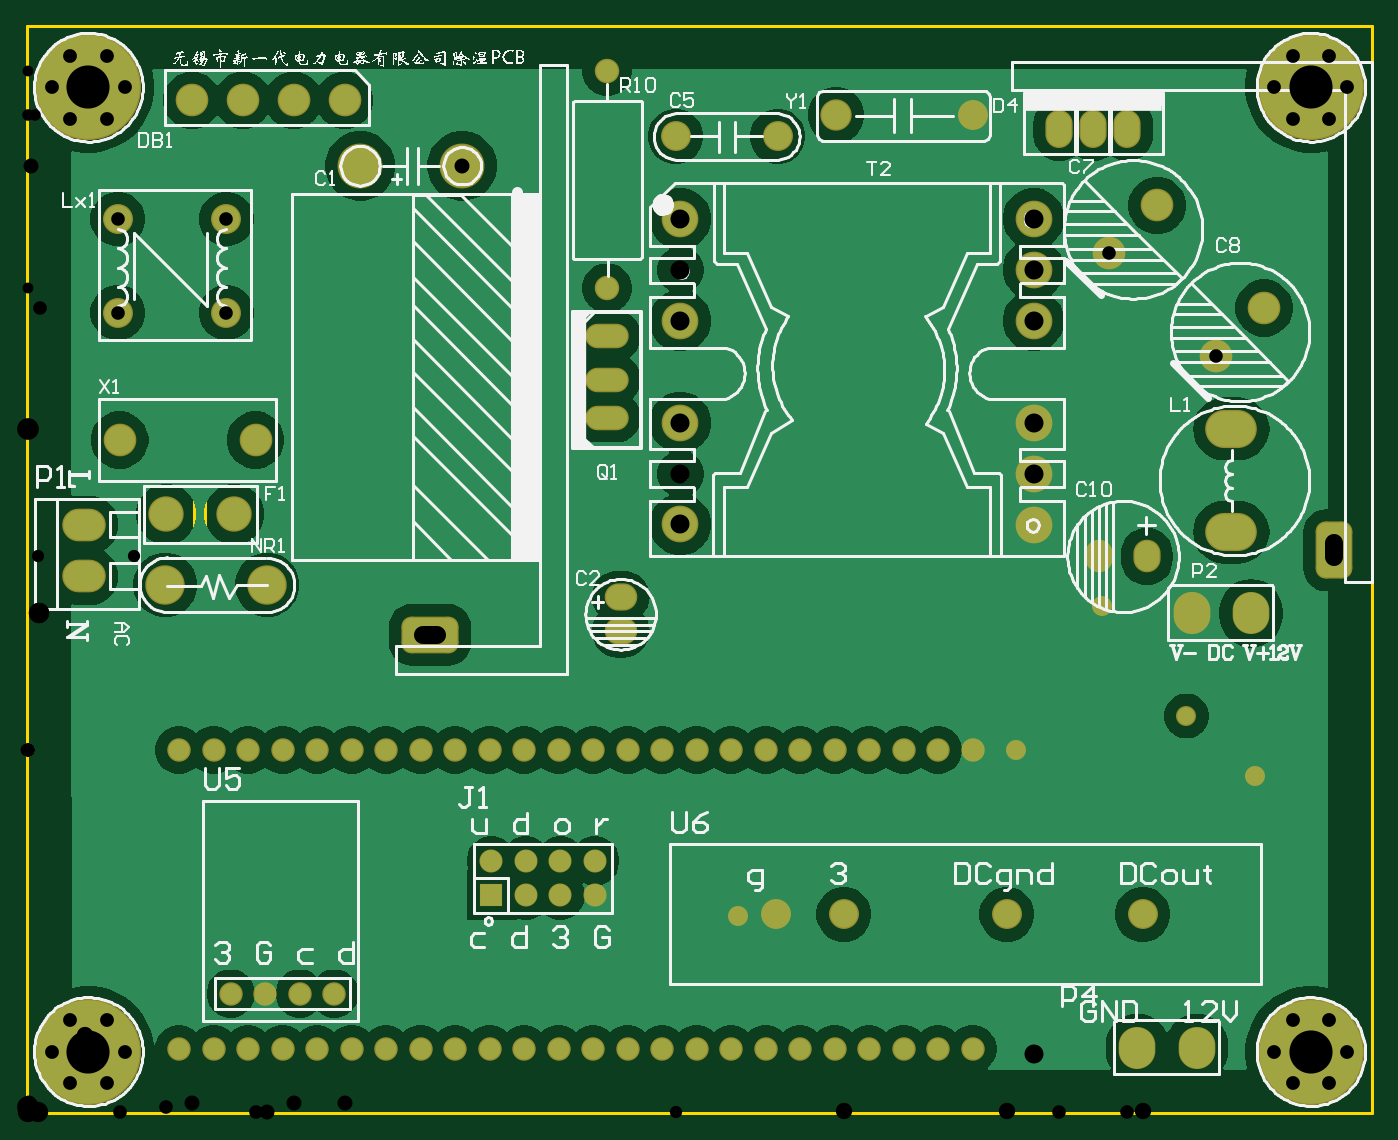
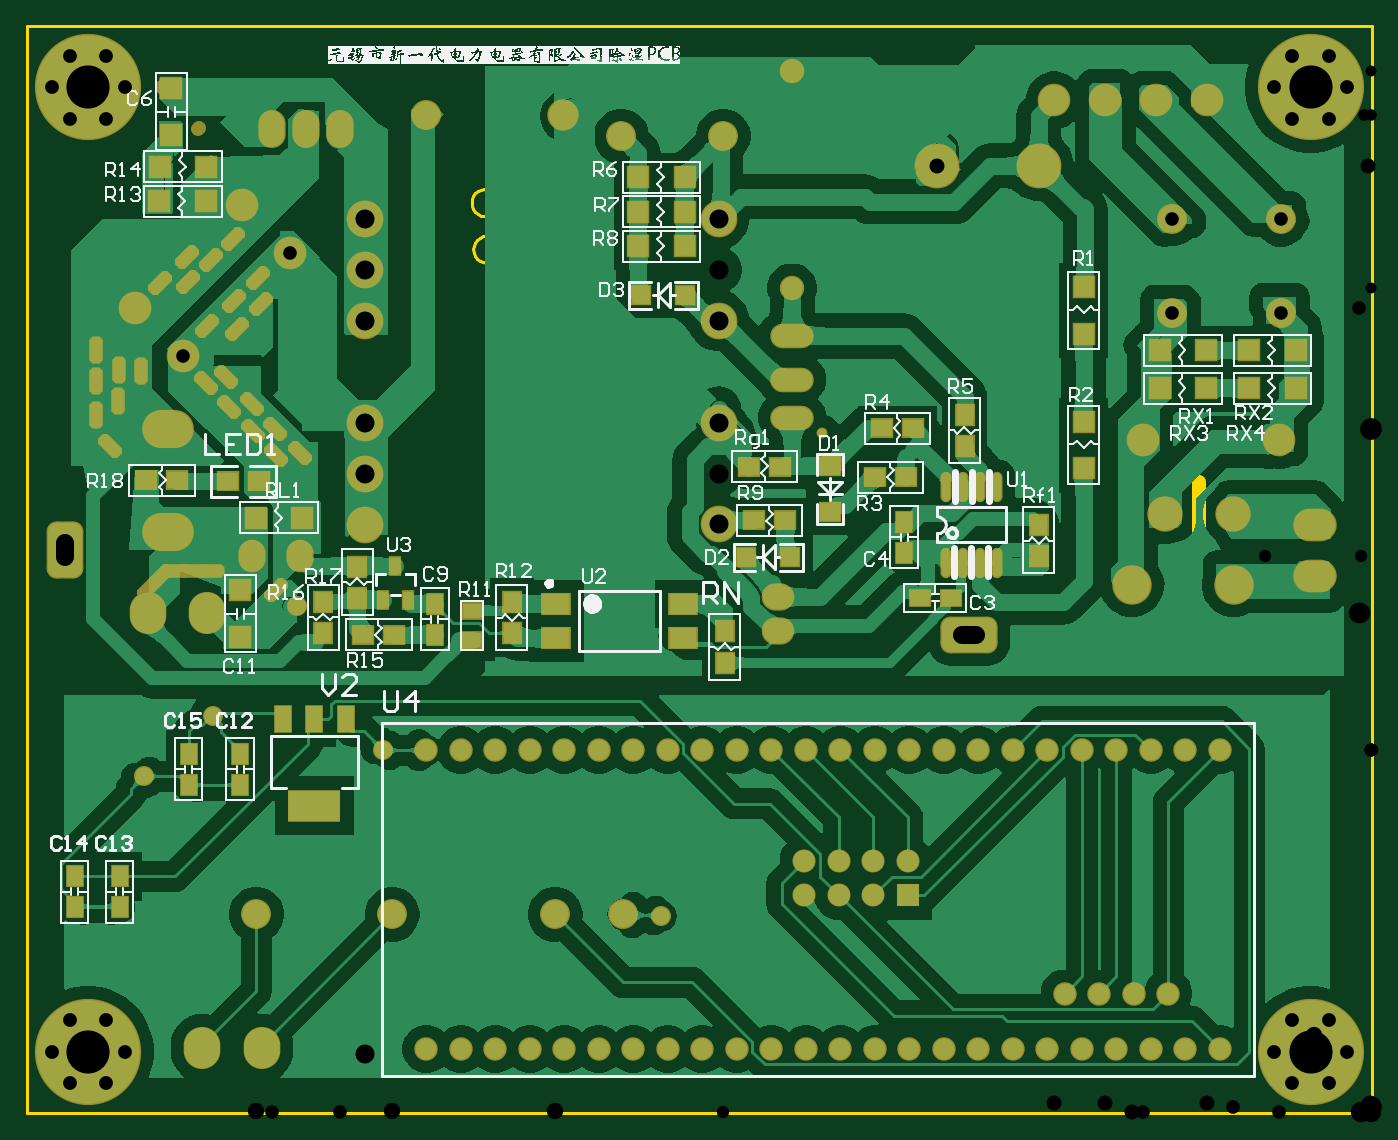
Circuit board: 11 layer files. Board 53.5 x 26.6 mm.
- drill: PCB4-RoundHoles-Plated.TXT (1842 bytes)
- drill: PCB4-SlotHoles-Plated.TXT (155 bytes)
- bottom_copper: PCB4.GBL (110708 bytes)
- bottom_silk: PCB4.GBO (344895 bytes)
- paste: PCB4.GBP (2582 bytes)
- bottom_mask: PCB4.GBS (9528 bytes)
- outline: PCB4.GKO (379 bytes)
- outline: PCB4.GM1 (4702 bytes)
- top_copper: PCB4.GTL (48948 bytes)
- top_silk: PCB4.GTO (357965 bytes)
- top_mask: PCB4.GTS (4754 bytes)

=== drill: PCB4-RoundHoles-Plated.TXT ===
M48
;Layer_Color=9474304
;FILE_FORMAT=2:5
INCH,LZ
;TYPE=PLATED
T1F00S00C0.02800
T2F00S00C0.03150
T3F00S00C0.03346
T4F00S00C0.03543
T5F00S00C0.03600
T6F00S00C0.03937
T7F00S00C0.04000
T8F00S00C0.04330
T9F00S00C0.04331
T10F00S00C0.04724
T12F00S00C0.05512
T13F00S00C0.05906
T14F00S00C0.06299
T15F00S00C0.12500
%
T01
X0206Y0057
X02865Y0105
X03115Y0147
X0336Y0115
X0356Y00975
T02
X0168Y0239004
Y0301996
T03
X02345Y0289261
X0274
T04
X0172Y01395
Y01495
X0187972Y0283
X02175
X031072Y0161261
X03245
T05
X0044Y00185
X0054
X0064
X0074
X0084
X0094
X0104
X0114
X0124
X0134
X0144
X0154
X0164
Y0105116
X0154
X0144
X0134
X0124
X0114
X0104
X0094
X0084
X0074
X0064
X0054
X0044
X0059Y00345
X0069
X0079
X0089
X0174Y00185
X0184
X0194
X0204
X0214
X0224
X0234
X0244
X0254
X0264
X0274
Y0105116
X0264
X0254
X0244
X0234
X0224
X0214
X0204
X0194
X0184
X0174
T06
X0344581Y0219341
X03585Y0233261
X03275Y0263
X0313581Y0249081
X0309Y0285
X0299157
X0318842
X0057748Y0259043
Y0231878
X0026252
Y0259043
X0026815Y0195
X00165Y01705
Y01555
X0040315Y01735
X006
X0066185Y0195
T07
X0012417Y0008537
X0007117Y0017717
X0012417Y0026896
X0023017
X0028317Y0017717
X0023017Y0008537
X0366747
X0377347
X0382647Y0017717
X0377347Y0026896
X0366747
X0361447Y0017717
X0366747Y0288064
X0377347
X0382647Y0297244
X0361447
X0028317
X0023017Y0288064
X0012417
X0007117Y0297244
X0012417Y0306424
X0023017
X0366747
X0377347
T08
X01345Y0063
X01445
X01545
X01645
Y0073
X01545
X01445
X01345
T09
X004Y0153
X0069528
X00625Y02935
X0077264
X0092027
X00965Y0274461
X0126028
X0047736Y02935
T10
X0217Y00575
X0236685
X0283929
X0323299
X016798Y020148
X0168Y02125
X016806Y022515
T12
X0189319Y0170519
Y0185184
Y0200046
Y0229573
Y0244239
Y0259101
X0291681
Y0244337
Y0229574
Y0200046
Y0185282
Y017042
T13
X03218Y00188
X0339
X03375Y0144761
X03547
T14
X0349Y01683
Y0198221
T15
X0017717Y0017717
X0372047
Y0297244
X0017717
M30

=== drill: PCB4-SlotHoles-Plated.TXT (155 bytes, source withheld) ===
=== bottom_copper: PCB4.GBL (110708 bytes, source omitted) ===
=== bottom_silk: PCB4.GBO (344895 bytes, source omitted) ===
=== paste: PCB4.GBP ===
G04*
G04 #@! TF.GenerationSoftware,Altium Limited,Altium Designer,22.3.1 (43)*
G04*
G04 Layer_Color=128*
%FSLAX25Y25*%
%MOIN*%
G70*
G04*
G04 #@! TF.SameCoordinates,C0646150-8C3F-47E1-8FD3-6E96B4F631F1*
G04*
G04*
G04 #@! TF.FilePolarity,Positive*
G04*
G01*
G75*
%ADD108R,0.14961X0.09055*%
%ADD109R,0.04724X0.07874*%
%ADD110R,0.05000X0.06000*%
%ADD111R,0.02756X0.04921*%
%ADD112R,0.06000X0.06000*%
%ADD113R,0.06000X0.05000*%
%ADD114R,0.07874X0.05906*%
%ADD115R,0.05118X0.05118*%
%ADD116R,0.05906X0.05118*%
%ADD117R,0.05118X0.04331*%
%ADD118O,0.02400X0.08000*%
%ADD119R,0.06000X0.06000*%
%ADD120C,0.02362*%
D108*
X306500Y89000D02*
D03*
D109*
Y114000D02*
D03*
X315555D02*
D03*
X297445D02*
D03*
D110*
X294094Y158261D02*
D03*
Y149261D02*
D03*
X376000Y68500D02*
D03*
Y59500D02*
D03*
X362955Y59508D02*
D03*
Y68508D02*
D03*
X342955Y95008D02*
D03*
Y104008D02*
D03*
X327955D02*
D03*
Y95008D02*
D03*
X187500Y130500D02*
D03*
Y139500D02*
D03*
X96500Y170461D02*
D03*
Y161461D02*
D03*
X303839Y139080D02*
D03*
Y148080D02*
D03*
X249213D02*
D03*
Y139080D02*
D03*
X118000Y193261D02*
D03*
Y202261D02*
D03*
X271555Y147580D02*
D03*
Y138580D02*
D03*
X135500Y162261D02*
D03*
Y171261D02*
D03*
D111*
X282972Y158603D02*
D03*
X279232Y148761D02*
D03*
X286713D02*
D03*
D112*
X48000Y221000D02*
D03*
X61500D02*
D03*
X337878Y264261D02*
D03*
X351378D02*
D03*
X35500Y221000D02*
D03*
X22000D02*
D03*
X61500Y210000D02*
D03*
X48000D02*
D03*
X35500D02*
D03*
X22000D02*
D03*
X323500Y172500D02*
D03*
X310000D02*
D03*
X351295Y274261D02*
D03*
X337795D02*
D03*
X212598Y271161D02*
D03*
X199098D02*
D03*
X212598Y251161D02*
D03*
X199098D02*
D03*
X212598Y261161D02*
D03*
X199098D02*
D03*
D113*
X331500Y183000D02*
D03*
X322500D02*
D03*
X180500Y187261D02*
D03*
X171500D02*
D03*
X355161Y183261D02*
D03*
X346161D02*
D03*
X283323Y138580D02*
D03*
X292323D02*
D03*
X170000Y171761D02*
D03*
X179000D02*
D03*
X133000Y198461D02*
D03*
X142000D02*
D03*
X135000Y184261D02*
D03*
X144000D02*
D03*
X131000Y149261D02*
D03*
X122000D02*
D03*
D114*
X236307Y147500D02*
D03*
Y137500D02*
D03*
X199693D02*
D03*
Y147500D02*
D03*
D115*
X211713Y236961D02*
D03*
X198925D02*
D03*
X181390Y161061D02*
D03*
X168602D02*
D03*
D116*
X157000Y174000D02*
D03*
Y187484D02*
D03*
D117*
X260728Y145542D02*
D03*
Y136979D02*
D03*
D118*
X123500Y181461D02*
D03*
X118500D02*
D03*
X113500D02*
D03*
X108500D02*
D03*
Y159461D02*
D03*
X113500D02*
D03*
X118500D02*
D03*
X123500D02*
D03*
D119*
X83500Y200261D02*
D03*
Y186761D02*
D03*
Y239261D02*
D03*
Y225761D02*
D03*
X328000Y151500D02*
D03*
Y138000D02*
D03*
X348000Y297000D02*
D03*
Y283500D02*
D03*
D120*
X159252Y197161D02*
D03*
M02*

=== bottom_mask: PCB4.GBS (9528 bytes, source omitted) ===
=== outline: PCB4.GKO ===
G04*
G04 #@! TF.GenerationSoftware,Altium Limited,Altium Designer,22.3.1 (43)*
G04*
G04 Layer_Color=16711935*
%FSLAX25Y25*%
%MOIN*%
G70*
G04*
G04 #@! TF.SameCoordinates,C0646150-8C3F-47E1-8FD3-6E96B4F631F1*
G04*
G04*
G04 #@! TF.FilePolarity,Positive*
G04*
G01*
G75*
%ADD10C,0.01000*%
D10*
X389764Y0D02*
Y314961D01*
X0D02*
X389764D01*
X0Y0D02*
Y314961D01*
Y4D02*
X389764D01*
M02*

=== outline: PCB4.GM1 ===
G04*
G04 #@! TF.GenerationSoftware,Altium Limited,Altium Designer,22.3.1 (43)*
G04*
G04 Layer_Color=16711935*
%FSLAX25Y25*%
%MOIN*%
G70*
G04*
G04 #@! TF.SameCoordinates,C0646150-8C3F-47E1-8FD3-6E96B4F631F1*
G04*
G04*
G04 #@! TF.FilePolarity,Positive*
G04*
G01*
G75*
%ADD11C,0.00787*%
%ADD13C,0.03937*%
D11*
X246358Y191261D02*
X246235Y192240D01*
X245871Y193157D01*
X245291Y193956D01*
X244531Y194585D01*
X243638Y195005D01*
X242669Y195190D01*
X241684Y195128D01*
X240745Y194823D01*
X239912Y194294D01*
X239236Y193575D01*
X238761Y192710D01*
X238515Y191754D01*
Y190767D01*
X238761Y189811D01*
X239236Y188946D01*
X239912Y188227D01*
X240745Y187698D01*
X241684Y187393D01*
X242669Y187331D01*
X243638Y187516D01*
X244531Y187936D01*
X245291Y188566D01*
X245871Y189364D01*
X246235Y190281D01*
X246358Y191261D01*
Y179011D02*
X246235Y179990D01*
X245871Y180907D01*
X245291Y181706D01*
X244531Y182335D01*
X243638Y182755D01*
X242669Y182940D01*
X241684Y182878D01*
X240745Y182573D01*
X239912Y182044D01*
X239236Y181325D01*
X238761Y180460D01*
X238515Y179504D01*
Y178517D01*
X238761Y177561D01*
X239236Y176697D01*
X239912Y175977D01*
X240745Y175448D01*
X241684Y175143D01*
X242669Y175081D01*
X243638Y175266D01*
X244531Y175687D01*
X245291Y176316D01*
X245871Y177114D01*
X246235Y178032D01*
X246358Y179011D01*
Y166761D02*
X246235Y167740D01*
X245871Y168657D01*
X245291Y169456D01*
X244531Y170085D01*
X243638Y170505D01*
X242669Y170690D01*
X241684Y170628D01*
X240745Y170323D01*
X239912Y169794D01*
X239236Y169075D01*
X238761Y168210D01*
X238515Y167254D01*
Y166267D01*
X238761Y165311D01*
X239236Y164446D01*
X239912Y163727D01*
X240745Y163198D01*
X241684Y162893D01*
X242669Y162831D01*
X243638Y163016D01*
X244531Y163436D01*
X245291Y164066D01*
X245871Y164864D01*
X246235Y165781D01*
X246358Y166761D01*
Y203511D02*
X246235Y204490D01*
X245871Y205407D01*
X245291Y206206D01*
X244531Y206835D01*
X243638Y207255D01*
X242669Y207440D01*
X241684Y207378D01*
X240745Y207073D01*
X239912Y206544D01*
X239236Y205825D01*
X238761Y204960D01*
X238515Y204004D01*
Y203017D01*
X238761Y202061D01*
X239236Y201197D01*
X239912Y200477D01*
X240745Y199948D01*
X241684Y199643D01*
X242669Y199581D01*
X243638Y199766D01*
X244531Y200186D01*
X245291Y200816D01*
X245871Y201614D01*
X246235Y202532D01*
X246358Y203511D01*
X260925Y263761D02*
X260802Y264740D01*
X260438Y265657D01*
X259858Y266456D01*
X259098Y267085D01*
X258205Y267505D01*
X257235Y267690D01*
X256251Y267628D01*
X255312Y267323D01*
X254479Y266794D01*
X253803Y266075D01*
X253328Y265210D01*
X253082Y264254D01*
Y263267D01*
X253328Y262311D01*
X253803Y261446D01*
X254479Y260727D01*
X255312Y260198D01*
X256251Y259893D01*
X257235Y259831D01*
X258205Y260016D01*
X259098Y260437D01*
X259858Y261066D01*
X260438Y261864D01*
X260802Y262782D01*
X260925Y263761D01*
X260433Y250261D02*
X260309Y251240D01*
X259946Y252157D01*
X259366Y252956D01*
X258606Y253585D01*
X257713Y254005D01*
X256743Y254190D01*
X255758Y254128D01*
X254820Y253823D01*
X253987Y253294D01*
X253311Y252575D01*
X252835Y251710D01*
X252590Y250754D01*
Y249767D01*
X252835Y248811D01*
X253311Y247947D01*
X253987Y247227D01*
X254820Y246698D01*
X255758Y246393D01*
X256743Y246331D01*
X257713Y246516D01*
X258606Y246936D01*
X259366Y247566D01*
X259946Y248364D01*
X260309Y249282D01*
X260433Y250261D01*
X254528Y239261D02*
X254404Y240240D01*
X254041Y241157D01*
X253461Y241956D01*
X252700Y242585D01*
X251807Y243005D01*
X250838Y243190D01*
X249853Y243128D01*
X248914Y242823D01*
X248081Y242294D01*
X247406Y241575D01*
X246930Y240710D01*
X246685Y239754D01*
Y238767D01*
X246930Y237811D01*
X247406Y236947D01*
X248081Y236227D01*
X248914Y235698D01*
X249853Y235393D01*
X250838Y235331D01*
X251807Y235516D01*
X252700Y235936D01*
X253461Y236566D01*
X254041Y237364D01*
X254404Y238281D01*
X254528Y239261D01*
X246358Y229261D02*
X246235Y230240D01*
X245871Y231157D01*
X245291Y231956D01*
X244531Y232585D01*
X243638Y233005D01*
X242669Y233190D01*
X241684Y233128D01*
X240745Y232823D01*
X239912Y232294D01*
X239236Y231575D01*
X238761Y230710D01*
X238515Y229754D01*
Y228767D01*
X238761Y227811D01*
X239236Y226946D01*
X239912Y226227D01*
X240745Y225698D01*
X241684Y225393D01*
X242669Y225331D01*
X243638Y225516D01*
X244531Y225937D01*
X245291Y226566D01*
X245871Y227364D01*
X246235Y228281D01*
X246358Y229261D01*
Y215761D02*
X246235Y216740D01*
X245871Y217657D01*
X245291Y218456D01*
X244531Y219085D01*
X243638Y219505D01*
X242669Y219690D01*
X241684Y219628D01*
X240745Y219323D01*
X239912Y218794D01*
X239236Y218075D01*
X238761Y217210D01*
X238515Y216254D01*
Y215267D01*
X238761Y214311D01*
X239236Y213446D01*
X239912Y212727D01*
X240745Y212198D01*
X241684Y211893D01*
X242669Y211831D01*
X243638Y212016D01*
X244531Y212437D01*
X245291Y213066D01*
X245871Y213864D01*
X246235Y214781D01*
X246358Y215761D01*
D13*
X50207Y163217D02*
Y182803D01*
M02*

=== top_copper: PCB4.GTL (48948 bytes, source omitted) ===
=== top_silk: PCB4.GTO (357965 bytes, source omitted) ===
=== top_mask: PCB4.GTS ===
G04*
G04 #@! TF.GenerationSoftware,Altium Limited,Altium Designer,22.3.1 (43)*
G04*
G04 Layer_Color=8388736*
%FSLAX25Y25*%
%MOIN*%
G70*
G04*
G04 #@! TF.SameCoordinates,C0646150-8C3F-47E1-8FD3-6E96B4F631F1*
G04*
G04*
G04 #@! TF.FilePolarity,Negative*
G04*
G01*
G75*
%ADD23C,0.00800*%
%ADD24C,0.10249*%
%ADD25C,0.06800*%
%ADD26O,0.09461X0.07887*%
%ADD27C,0.13005*%
%ADD28O,0.07887X0.09461*%
%ADD29C,0.09461*%
%ADD30C,0.09461*%
%ADD31C,0.11430*%
%ADD32C,0.08674*%
%ADD33C,0.10642*%
%ADD34O,0.07887X0.11036*%
%ADD35O,0.12611X0.07099*%
%ADD36O,0.14973X0.11036*%
%ADD37C,0.07099*%
%ADD38O,0.10636X0.12211*%
%ADD39C,0.09068*%
%ADD40C,0.30800*%
%ADD41C,0.04800*%
%ADD42C,0.06700*%
%ADD43R,0.06700X0.06700*%
%ADD44C,0.08674*%
%ADD45O,0.12611X0.09461*%
G04:AMPARAMS|DCode=46|XSize=165.48mil|YSize=106.42mil|CornerRadius=28.61mil|HoleSize=0mil|Usage=FLASHONLY|Rotation=180.000|XOffset=0mil|YOffset=0mil|HoleType=Round|Shape=RoundedRectangle|*
%AMROUNDEDRECTD46*
21,1,0.16548,0.04921,0,0,180.0*
21,1,0.10827,0.10642,0,0,180.0*
1,1,0.05721,-0.05413,0.02461*
1,1,0.05721,0.05413,0.02461*
1,1,0.05721,0.05413,-0.02461*
1,1,0.05721,-0.05413,-0.02461*
%
%ADD46ROUNDEDRECTD46*%
G04:AMPARAMS|DCode=47|XSize=165.48mil|YSize=106.42mil|CornerRadius=28.61mil|HoleSize=0mil|Usage=FLASHONLY|Rotation=90.000|XOffset=0mil|YOffset=0mil|HoleType=Round|Shape=RoundedRectangle|*
%AMROUNDEDRECTD47*
21,1,0.16548,0.04921,0,0,90.0*
21,1,0.10827,0.10642,0,0,90.0*
1,1,0.05721,0.02461,0.05413*
1,1,0.05721,0.02461,-0.05413*
1,1,0.05721,-0.02461,-0.05413*
1,1,0.05721,-0.02461,0.05413*
%
%ADD47ROUNDEDRECTD47*%
%ADD48C,0.05800*%
D23*
X38150Y171236D02*
D03*
X189319Y244239D02*
D03*
Y185184D02*
D03*
D24*
X40315Y173500D02*
D03*
X60000D02*
D03*
D25*
X164000Y18500D02*
D03*
X174000D02*
D03*
X184000D02*
D03*
X194000D02*
D03*
X204000D02*
D03*
X214000D02*
D03*
X224000D02*
D03*
X234000D02*
D03*
X244000D02*
D03*
X254000D02*
D03*
X264000D02*
D03*
X274000D02*
D03*
X164000Y105115D02*
D03*
X174000D02*
D03*
X184000D02*
D03*
X194000D02*
D03*
X204000D02*
D03*
X214000D02*
D03*
X224000D02*
D03*
X234000D02*
D03*
X244000D02*
D03*
X254000D02*
D03*
X264000D02*
D03*
X274000D02*
D03*
X44000Y18500D02*
D03*
X54000D02*
D03*
X64000D02*
D03*
X74000D02*
D03*
X84000D02*
D03*
X94000D02*
D03*
X104000D02*
D03*
X114000D02*
D03*
X124000D02*
D03*
X134000D02*
D03*
X144000D02*
D03*
X154000D02*
D03*
Y105115D02*
D03*
X144000D02*
D03*
X134000D02*
D03*
X124000D02*
D03*
X114000D02*
D03*
X104000D02*
D03*
X94000D02*
D03*
X84000D02*
D03*
X74000D02*
D03*
X64000D02*
D03*
X54000D02*
D03*
X44000D02*
D03*
X69000Y34500D02*
D03*
X59000D02*
D03*
X79000D02*
D03*
X89000D02*
D03*
D26*
X172000Y139500D02*
D03*
Y149500D02*
D03*
D27*
X126028Y274461D02*
D03*
X96500D02*
D03*
D28*
X324500Y161261D02*
D03*
X310720D02*
D03*
D29*
X327500Y263000D02*
D03*
X313581Y249081D02*
D03*
X358500Y233261D02*
D03*
X344581Y219341D02*
D03*
X26815Y195000D02*
D03*
X66185D02*
D03*
D30*
X62500Y293500D02*
D03*
X47736D02*
D03*
X92027D02*
D03*
X77264D02*
D03*
D31*
X69528Y153000D02*
D03*
X40000D02*
D03*
D32*
X217500Y283000D02*
D03*
X187972D02*
D03*
X26252Y231878D02*
D03*
X57748D02*
D03*
Y259043D02*
D03*
X26252D02*
D03*
X274000Y289261D02*
D03*
D33*
X291681Y200046D02*
D03*
Y185282D02*
D03*
X189319Y259101D02*
D03*
Y229573D02*
D03*
Y170519D02*
D03*
X291681Y244337D02*
D03*
Y229574D02*
D03*
X189319Y200046D02*
D03*
X291681Y259101D02*
D03*
Y170420D02*
D03*
D34*
X299157Y285000D02*
D03*
X309000D02*
D03*
X318842D02*
D03*
D35*
X168000Y212500D02*
D03*
X167980Y201480D02*
D03*
X168060Y225150D02*
D03*
D36*
X349000Y198221D02*
D03*
Y168300D02*
D03*
D37*
X168000Y301996D02*
D03*
Y239004D02*
D03*
D38*
X337500Y144761D02*
D03*
X354700D02*
D03*
X321800Y18800D02*
D03*
X339000D02*
D03*
D39*
X234500Y289261D02*
D03*
D40*
X372047Y297244D02*
D03*
X17717D02*
D03*
Y17717D02*
D03*
X372047D02*
D03*
D41*
X361447Y297244D02*
D03*
X366747Y288064D02*
D03*
X377347D02*
D03*
X382647Y297244D02*
D03*
X377347Y306424D02*
D03*
X366747D02*
D03*
X7117Y297244D02*
D03*
X12417Y288064D02*
D03*
X23017D02*
D03*
X28317Y297244D02*
D03*
X23017Y306424D02*
D03*
X12417D02*
D03*
X7117Y17717D02*
D03*
X12417Y8537D02*
D03*
X23017D02*
D03*
X28317Y17717D02*
D03*
X23017Y26896D02*
D03*
X12417D02*
D03*
X361447Y17717D02*
D03*
X366747Y8537D02*
D03*
X377347D02*
D03*
X382647Y17717D02*
D03*
X377347Y26896D02*
D03*
X366747D02*
D03*
D42*
X164500Y73000D02*
D03*
Y63000D02*
D03*
X154500Y73000D02*
D03*
Y63000D02*
D03*
X144500Y73000D02*
D03*
Y63000D02*
D03*
X134500Y73000D02*
D03*
D43*
Y63000D02*
D03*
D44*
X217000Y57500D02*
D03*
X283929D02*
D03*
X323299D02*
D03*
X236685D02*
D03*
D45*
X16500Y155500D02*
D03*
Y170500D02*
D03*
D46*
X116732Y138561D02*
D03*
D47*
X378839Y163061D02*
D03*
D48*
X336000Y115000D02*
D03*
X356000Y97500D02*
D03*
X311500Y147000D02*
D03*
X286500Y105000D02*
D03*
X206000Y57000D02*
D03*
M02*

